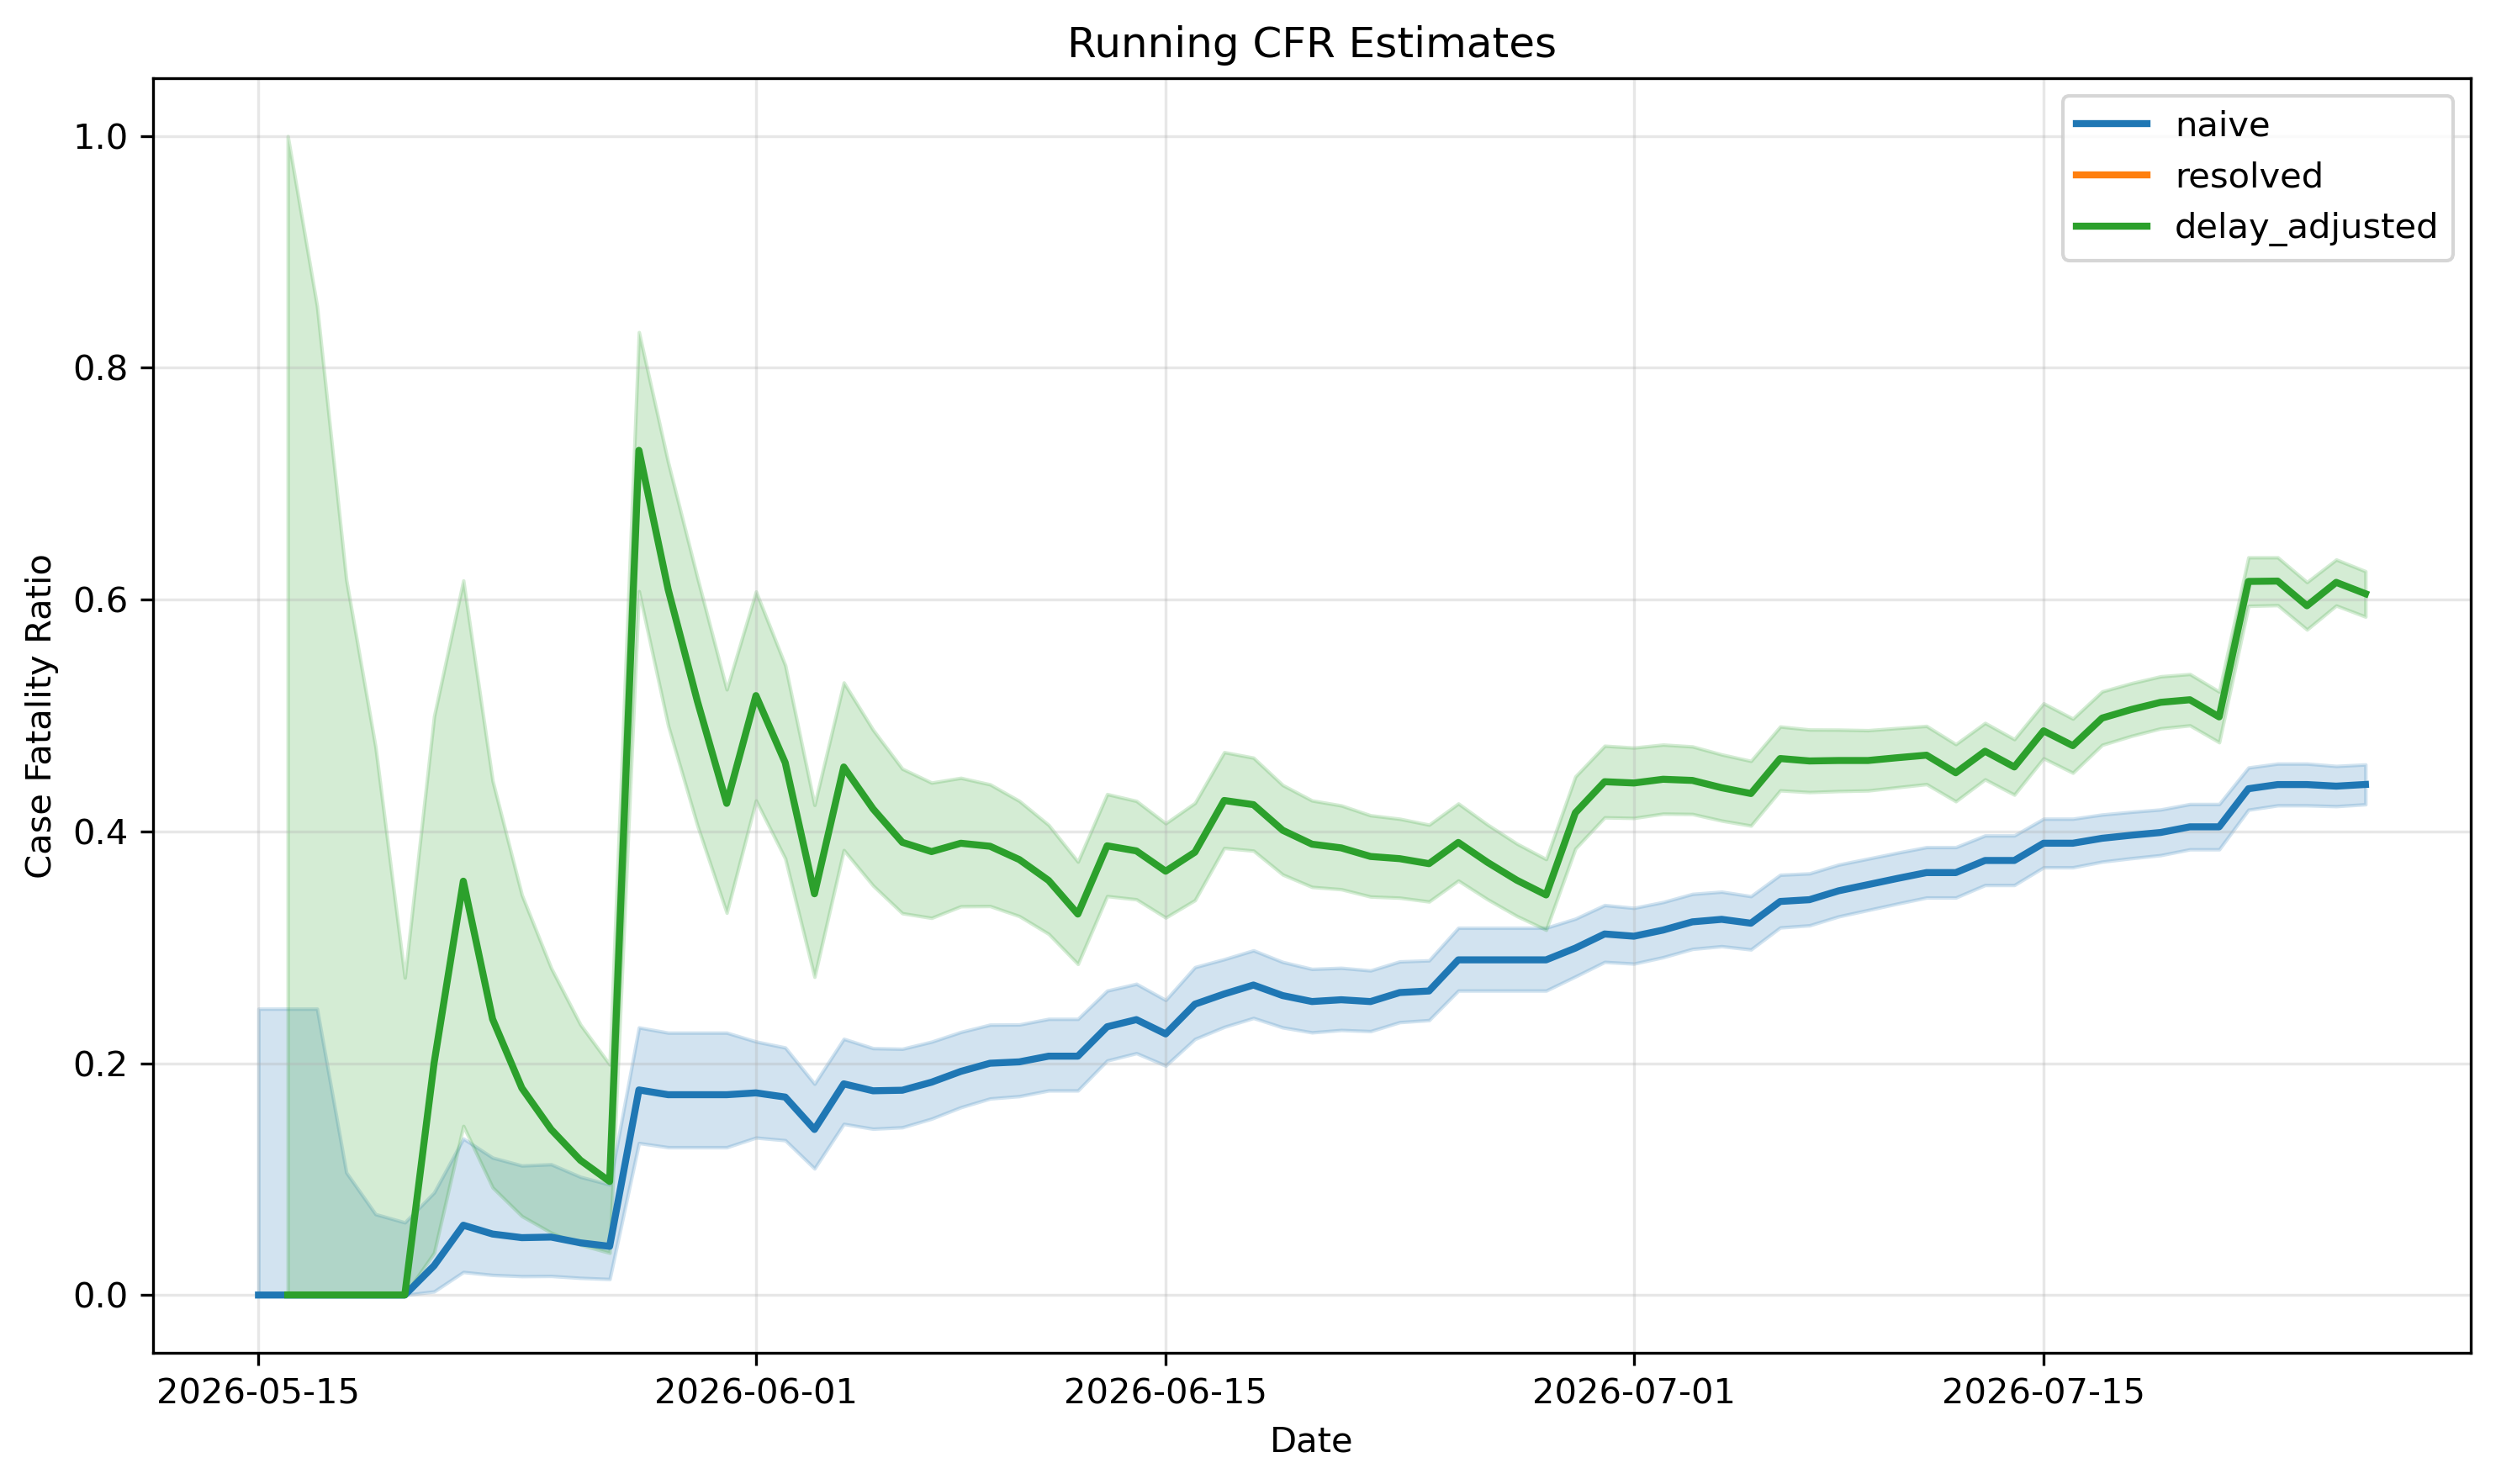

Data behind this chart, as committed beside it:
date, naive, naive_lower, naive_upper, resolved, resolved_lower, resolved_upper, delay_adjusted, delay_adjusted_lower, delay_adjusted_upper
2026-05-14, , , , , , , , , 
2026-05-15, 0.0, 0.0, 0.2471, , , , , , 
2026-05-16, 0.0, 0.0, 0.2471, , , , 0.0001, 0.0001, 0.9999
2026-05-17, 0.0, 0.0, 0.2471, , , , 0.0001, 0.0001, 0.8534
2026-05-18, 0.0, 0.0, 0.1058, , , , 0.0001, 0.0001, 0.6171
2026-05-19, 0.0, 0.0, 0.06978, , , , 0.0001, 0.0001, 0.4727
2026-05-20, 0.0, 0.0, 0.06267, , , , 0.0001, 0.0001, 0.2739
2026-05-21, 0.02532, 0.003081, 0.08848, 1.0, 0.1581, 1.0, 0.2, 0.0364, 0.4993
2026-05-22, 0.06024, 0.01985, 0.135, 1.0, 0.4782, 1.0, 0.3571, 0.1459, 0.6165
2026-05-23, 0.05263, 0.01731, 0.1186, 1.0, 0.4782, 1.0, 0.2381, 0.0928, 0.4437
2026-05-24, 0.0495, 0.01627, 0.1118, 1.0, 0.4782, 1.0, 0.1786, 0.0681, 0.3452
2026-05-25, 0.05, 0.01643, 0.1128, 1.0, 0.4782, 1.0, 0.1429, 0.0538, 0.2822
2026-05-26, 0.04505, 0.01479, 0.102, 1.0, 0.4782, 1.0, 0.1163, 0.0434, 0.2334
2026-05-27, 0.04202, 0.01378, 0.09533, 1.0, 0.4782, 1.0, 0.098, 0.0364, 0.1989
2026-05-28, 0.177, 0.1311, 0.2309, 1.0, 0.9178, 1.0, 0.7288, 0.6073, 0.8308
2026-05-29, 0.1728, 0.1275, 0.2264, 1.0, 0.9159, 1.0, 0.6087, 0.4912, 0.7183
2026-05-30, 0.1728, 0.1275, 0.2264, 1.0, 0.9159, 1.0, 0.5122, 0.405, 0.6187
2026-05-31, 0.1728, 0.1275, 0.2264, 1.0, 0.9159, 1.0, 0.4242, 0.3298, 0.5225
2026-06-01, 0.1744, 0.1358, 0.2187, 1.0, 0.9404, 1.0, 0.5172, 0.4267, 0.607
2026-06-02, 0.1708, 0.1335, 0.2135, 1.0, 0.9422, 1.0, 0.4593, 0.3766, 0.5434
2026-06-03, 0.1429, 0.1092, 0.1823, 1.0, 0.934, 1.0, 0.3462, 0.2745, 0.4228
2026-06-04, 0.1822, 0.1476, 0.2211, 1.0, 0.956, 1.0, 0.4556, 0.3839, 0.5285
2026-06-05, 0.1762, 0.1434, 0.213, 1.0, 0.958, 1.0, 0.4195, 0.3533, 0.4877
2026-06-06, 0.1767, 0.1447, 0.2124, 1.0, 0.9603, 1.0, 0.3906, 0.3294, 0.4541
2026-06-07, 0.1836, 0.1521, 0.2186, 1.0, 0.9641, 1.0, 0.3826, 0.3254, 0.4421
2026-06-08, 0.193, 0.162, 0.227, 1.0, 0.9684, 1.0, 0.3898, 0.3354, 0.4462
2026-06-09, 0.2, 0.1696, 0.2333, 1.0, 0.9714, 1.0, 0.3872, 0.3356, 0.4406
2026-06-10, 0.2012, 0.1716, 0.2334, 1.0, 0.9732, 1.0, 0.3757, 0.3269, 0.4263
2026-06-11, 0.2061, 0.1765, 0.2383, 1.0, 0.9744, 1.0, 0.3577, 0.3116, 0.4056
2026-06-12, 0.2061, 0.1765, 0.2383, 1.0, 0.9744, 1.0, 0.3287, 0.2856, 0.3739
2026-06-13, 0.2315, 0.2023, 0.2626, 1.0, 0.9798, 1.0, 0.3876, 0.3442, 0.4322
2026-06-14, 0.2376, 0.2087, 0.2685, 1.0, 0.981, 1.0, 0.3832, 0.3414, 0.4263
2026-06-15, 0.2253, 0.1979, 0.2545, 1.0, 0.9814, 1.0, 0.3657, 0.3257, 0.407
2026-06-16, 0.251, 0.2209, 0.2829, 1.0, 0.9814, 1.0, 0.3821, 0.3407, 0.4246
2026-06-17, 0.2598, 0.2313, 0.2898, 1.0, 0.9843, 1.0, 0.4267, 0.3857, 0.4684
2026-06-18, 0.2675, 0.239, 0.2974, 1.0, 0.9851, 1.0, 0.4231, 0.3834, 0.4636
2026-06-19, 0.2584, 0.2309, 0.2874, 1.0, 0.9852, 1.0, 0.401, 0.3628, 0.44
2026-06-20, 0.2532, 0.2266, 0.2814, 1.0, 0.9856, 1.0, 0.389, 0.3521, 0.4267
2026-06-21, 0.2548, 0.2286, 0.2823, 1.0, 0.9863, 1.0, 0.3858, 0.3501, 0.4224
2026-06-22, 0.2532, 0.2277, 0.2801, 1.0, 0.9868, 1.0, 0.3784, 0.3438, 0.4139
2026-06-23, 0.261, 0.2354, 0.2878, 1.0, 0.9874, 1.0, 0.3765, 0.3428, 0.4109
2026-06-24, 0.2623, 0.2372, 0.2887, 1.0, 0.9879, 1.0, 0.3722, 0.3395, 0.4058
2026-06-25, 0.2892, 0.2627, 0.3168, 1.0, 0.9886, 1.0, 0.3905, 0.3576, 0.4241
2026-06-26, 0.2892, 0.2627, 0.3168, 1.0, 0.9886, 1.0, 0.3733, 0.3414, 0.4059
2026-06-27, 0.2892, 0.2627, 0.3168, 1.0, 0.9886, 1.0, 0.3579, 0.327, 0.3895
2026-06-28, 0.2892, 0.2627, 0.3168, 1.0, 0.9886, 1.0, 0.3452, 0.3151, 0.3761
2026-06-29, 0.2993, 0.2748, 0.3247, 1.0, 0.9908, 1.0, 0.4161, 0.3852, 0.4474
2026-06-30, 0.3115, 0.2874, 0.3365, 1.0, 0.9916, 1.0, 0.4429, 0.4121, 0.4739
2026-07-01, 0.3096, 0.2859, 0.334, 1.0, 0.9919, 1.0, 0.4418, 0.4116, 0.4723
2026-07-02, 0.3149, 0.2915, 0.3391, 1.0, 0.9922, 1.0, 0.445, 0.4153, 0.4749
2026-07-03, 0.322, 0.2986, 0.3461, 1.0, 0.9925, 1.0, 0.444, 0.415, 0.4733
2026-07-04, 0.3242, 0.301, 0.348, 1.0, 0.9927, 1.0, 0.4377, 0.4093, 0.4664
2026-07-05, 0.3208, 0.2981, 0.3441, 1.0, 0.9929, 1.0, 0.4327, 0.405, 0.4608
2026-07-06, 0.3396, 0.3171, 0.3626, 1.0, 0.9937, 1.0, 0.4629, 0.4354, 0.4905
2026-07-07, 0.3411, 0.3189, 0.3638, 1.0, 0.9939, 1.0, 0.4608, 0.4339, 0.4879
2026-07-08, 0.3488, 0.3267, 0.3714, 1.0, 0.9941, 1.0, 0.4612, 0.4348, 0.4878
2026-07-09, 0.3541, 0.3322, 0.3765, 1.0, 0.9943, 1.0, 0.4612, 0.4353, 0.4873
2026-07-10, 0.3594, 0.3377, 0.3816, 1.0, 0.9945, 1.0, 0.4636, 0.4381, 0.4892
2026-07-11, 0.3645, 0.343, 0.3864, 1.0, 0.9948, 1.0, 0.4658, 0.4408, 0.491
2026-07-12, 0.3645, 0.343, 0.3864, 1.0, 0.9948, 1.0, 0.4506, 0.426, 0.4753
... 14 more rows
